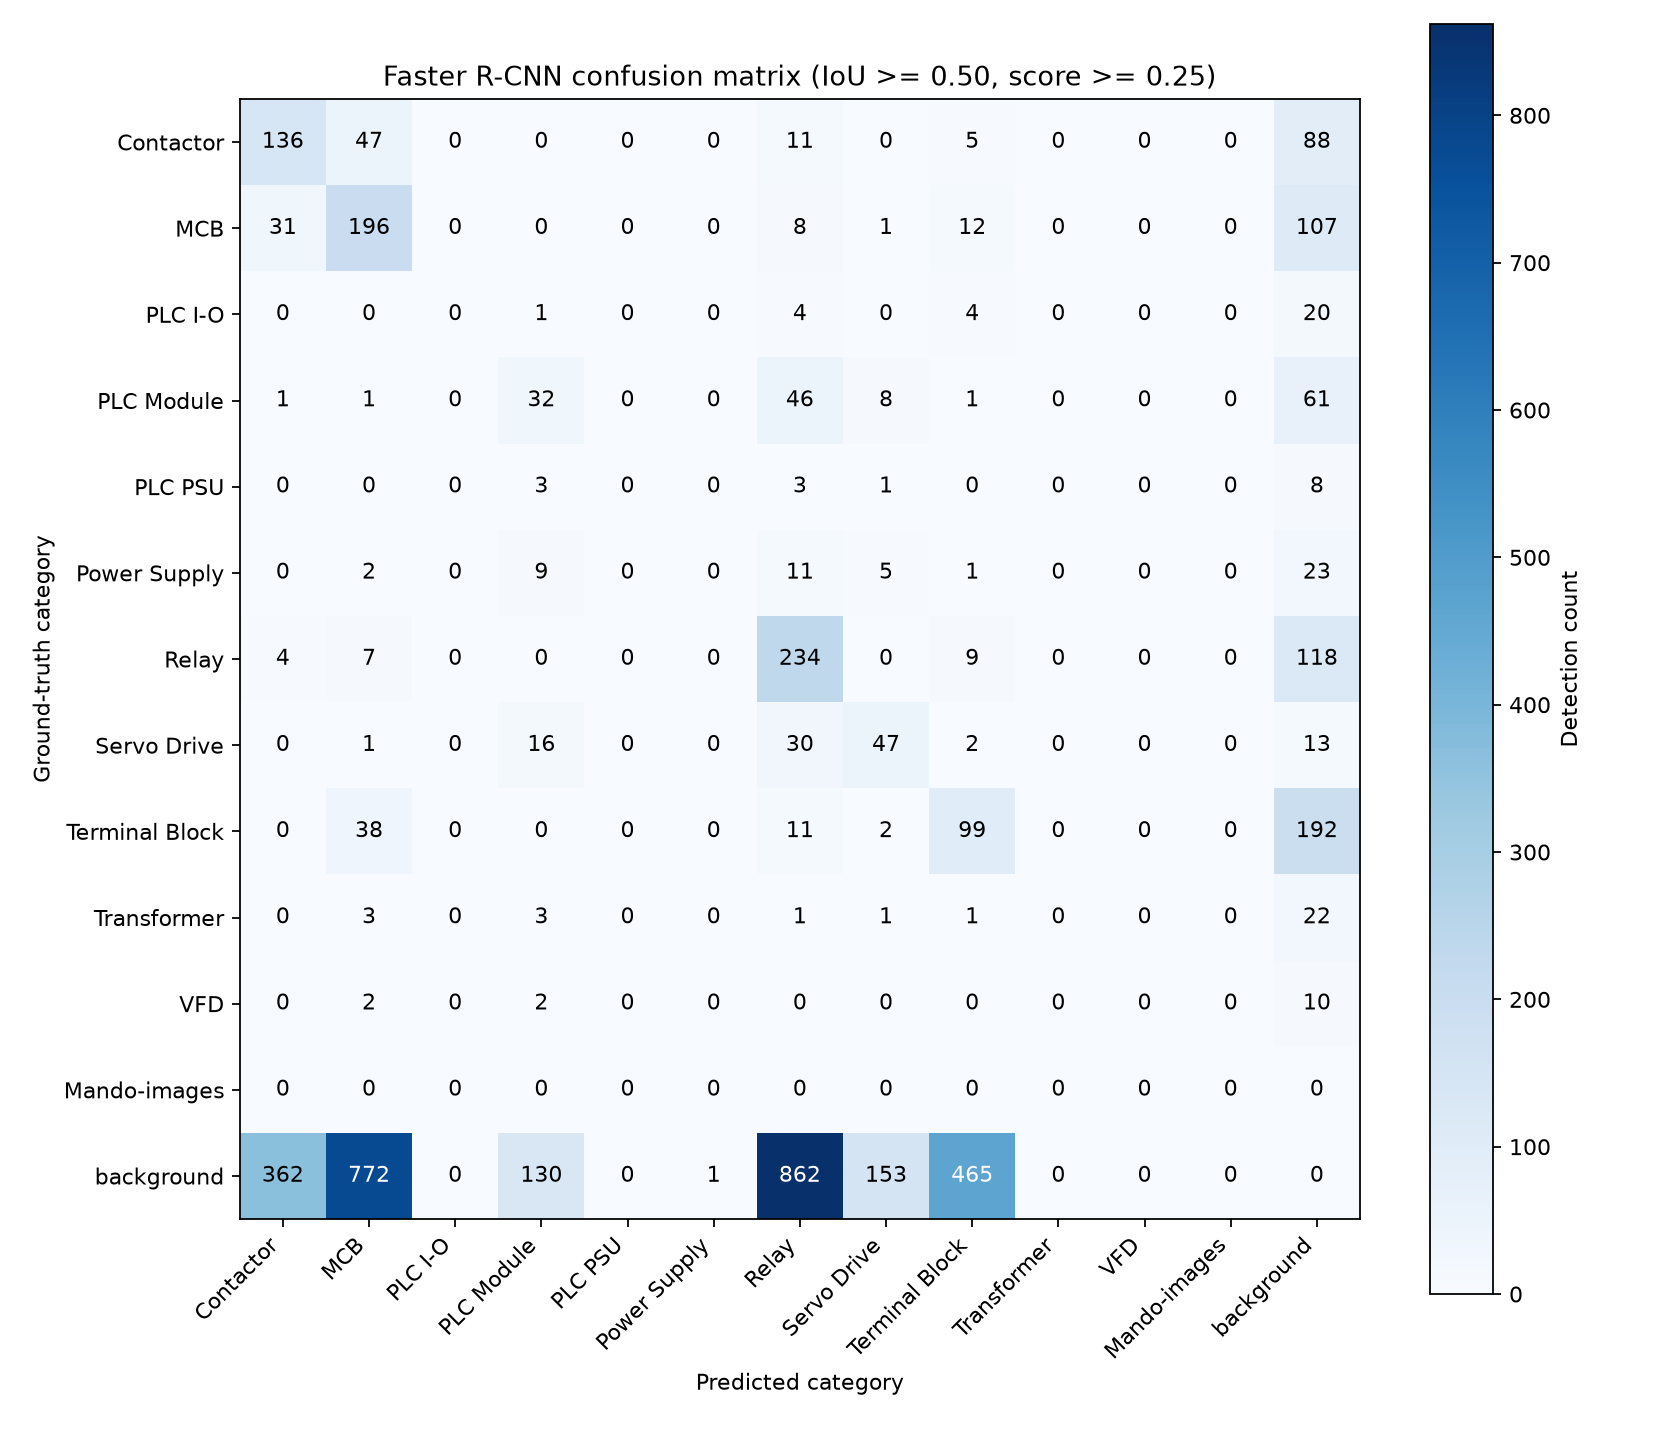

The data file committed next to this chart (first rows):
true\pred, Contactor, MCB, PLC I-O, PLC Module, PLC PSU, Power Supply, Relay, Servo Drive, Terminal Block, Transformer, VFD, Mando-images, background
Contactor, 136, 47, 0, 0, 0, 0, 11, 0, 5, 0, 0, 0, 88
MCB, 31, 196, 0, 0, 0, 0, 8, 1, 12, 0, 0, 0, 107
PLC I-O, 0, 0, 0, 1, 0, 0, 4, 0, 4, 0, 0, 0, 20
PLC Module, 1, 1, 0, 32, 0, 0, 46, 8, 1, 0, 0, 0, 61
PLC PSU, 0, 0, 0, 3, 0, 0, 3, 1, 0, 0, 0, 0, 8
Power Supply, 0, 2, 0, 9, 0, 0, 11, 5, 1, 0, 0, 0, 23
Relay, 4, 7, 0, 0, 0, 0, 234, 0, 9, 0, 0, 0, 118
Servo Drive, 0, 1, 0, 16, 0, 0, 30, 47, 2, 0, 0, 0, 13
Terminal Block, 0, 38, 0, 0, 0, 0, 11, 2, 99, 0, 0, 0, 192
Transformer, 0, 3, 0, 3, 0, 0, 1, 1, 1, 0, 0, 0, 22
VFD, 0, 2, 0, 2, 0, 0, 0, 0, 0, 0, 0, 0, 10
Mando-images, 0, 0, 0, 0, 0, 0, 0, 0, 0, 0, 0, 0, 0
background, 362, 772, 0, 130, 0, 1, 862, 153, 465, 0, 0, 0, 0
